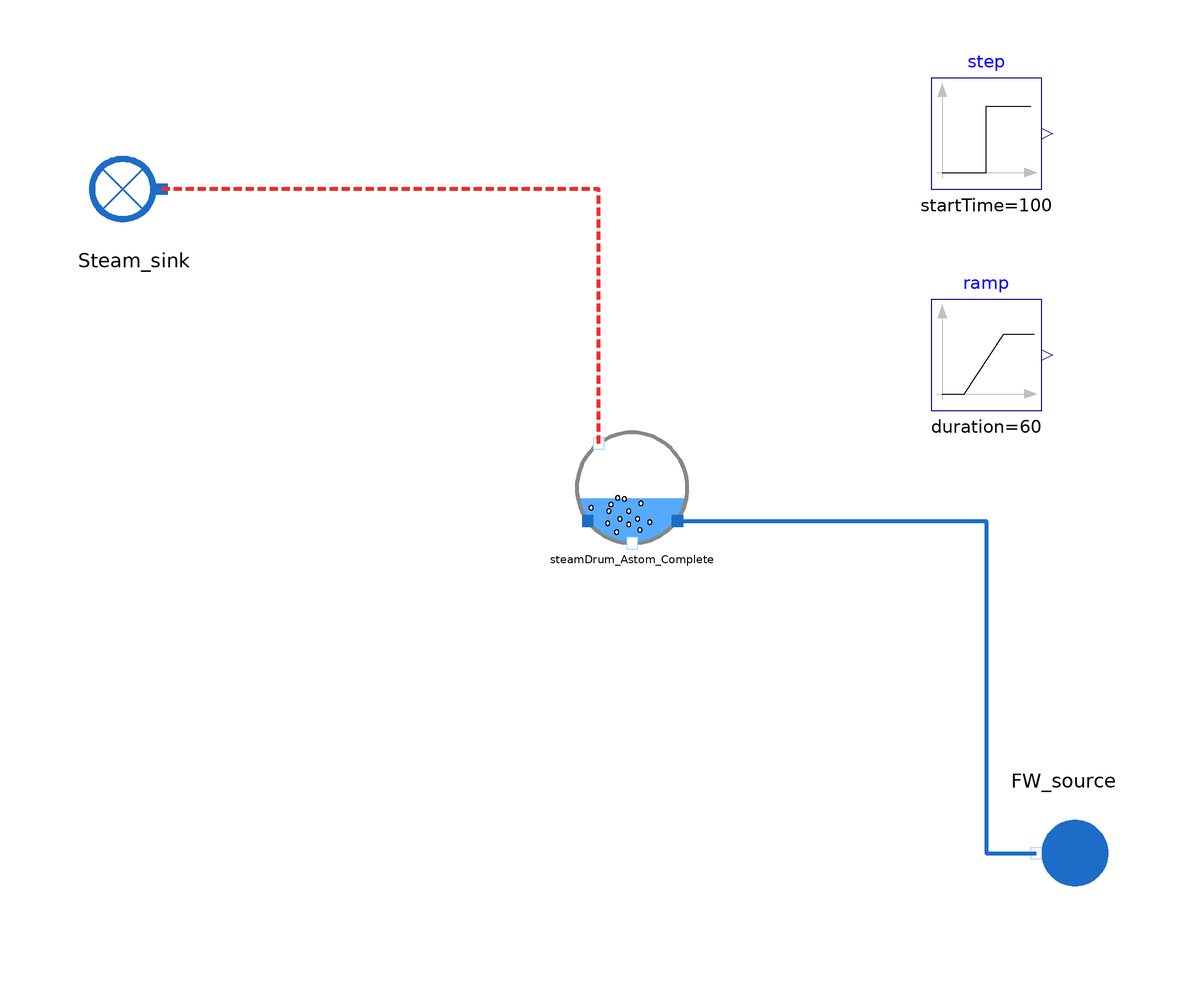

The component connection diagram of the Modelica model below, drawn from its own Placement and Line annotations.

model SteamDrum_Sunil_Test

  output Utilities.Units.Pressure P_FW_source;

  input Utilities.Units.MassFlowRate Q_FW_source(start = 84.06);
  input Real T_FW_source(start = 300, min = 130, nominal = 150);
  input Real Q_s(start = 84.06);
  input Real W_evap(start=200.60049e6);

  HeatExchangers.TwoPhaseHX.SteamDrum_Sunil steamDrum_Astom_Complete(Controlled_level=true)  annotation (Placement(transformation(extent={{-4,-4},{16,16}})));
  WaterSteam.BoundaryConditions.Sink Steam_sink annotation (Placement(transformation(extent={{-74,50},{-94,70}})));
  WaterSteam.BoundaryConditions.Source FW_source annotation (Placement(transformation(
        extent={{-10,-10},{10,10}},
        rotation=180,
        origin={84,-60})));
  Modelica.Blocks.Sources.Step step(height=7e6,startTime=100)  annotation (Placement(transformation(extent={{60,60},{80,80}})));
  Modelica.Blocks.Sources.Ramp ramp(
    height=10e6,
    duration=60,
    startTime=100) annotation (Placement(transformation(extent={{60,20},{80,40}})));
equation

  FW_source.P_out = P_FW_source*1e5;
  FW_source.T_out = 273.15 + T_FW_source;
  FW_source.Q_out = - Q_FW_source;
  Steam_sink.Q_in = Q_s;
  //evaporator.W = W_evap;

  connect(steamDrum_Astom_Complete.steam_out, Steam_sink.C_in) annotation (Line(
      points={{0,14},{0,60},{-79,60}},
      color={238,46,47},
      thickness=1,
      pattern=LinePattern.Dash));
  connect(steamDrum_Astom_Complete.fw_in, FW_source.C_out) annotation (Line(
      points={{14.2,0},{70,0},{70,-60},{79,-60}},
      color={28,108,200},
      thickness=1));
  annotation (Icon(coordinateSystem(preserveAspectRatio=false), graphics={
        Ellipse(lineColor={0,140,72},
                fillColor={255,255,255},
                fillPattern=FillPattern.Solid,
                extent={{-100,-100},{100,100}}),
        Polygon(lineColor={0,140,72},
                fillColor={0,140,72},
                pattern=LinePattern.None,
                fillPattern=FillPattern.Solid,
                points={{-36,60},{64,0},{-36,-60},{-36,60}})}), Diagram(coordinateSystem(preserveAspectRatio=false)),
    experiment(StopTime=500, __Dymola_Algorithm="Dassl"));
end SteamDrum_Sunil_Test;